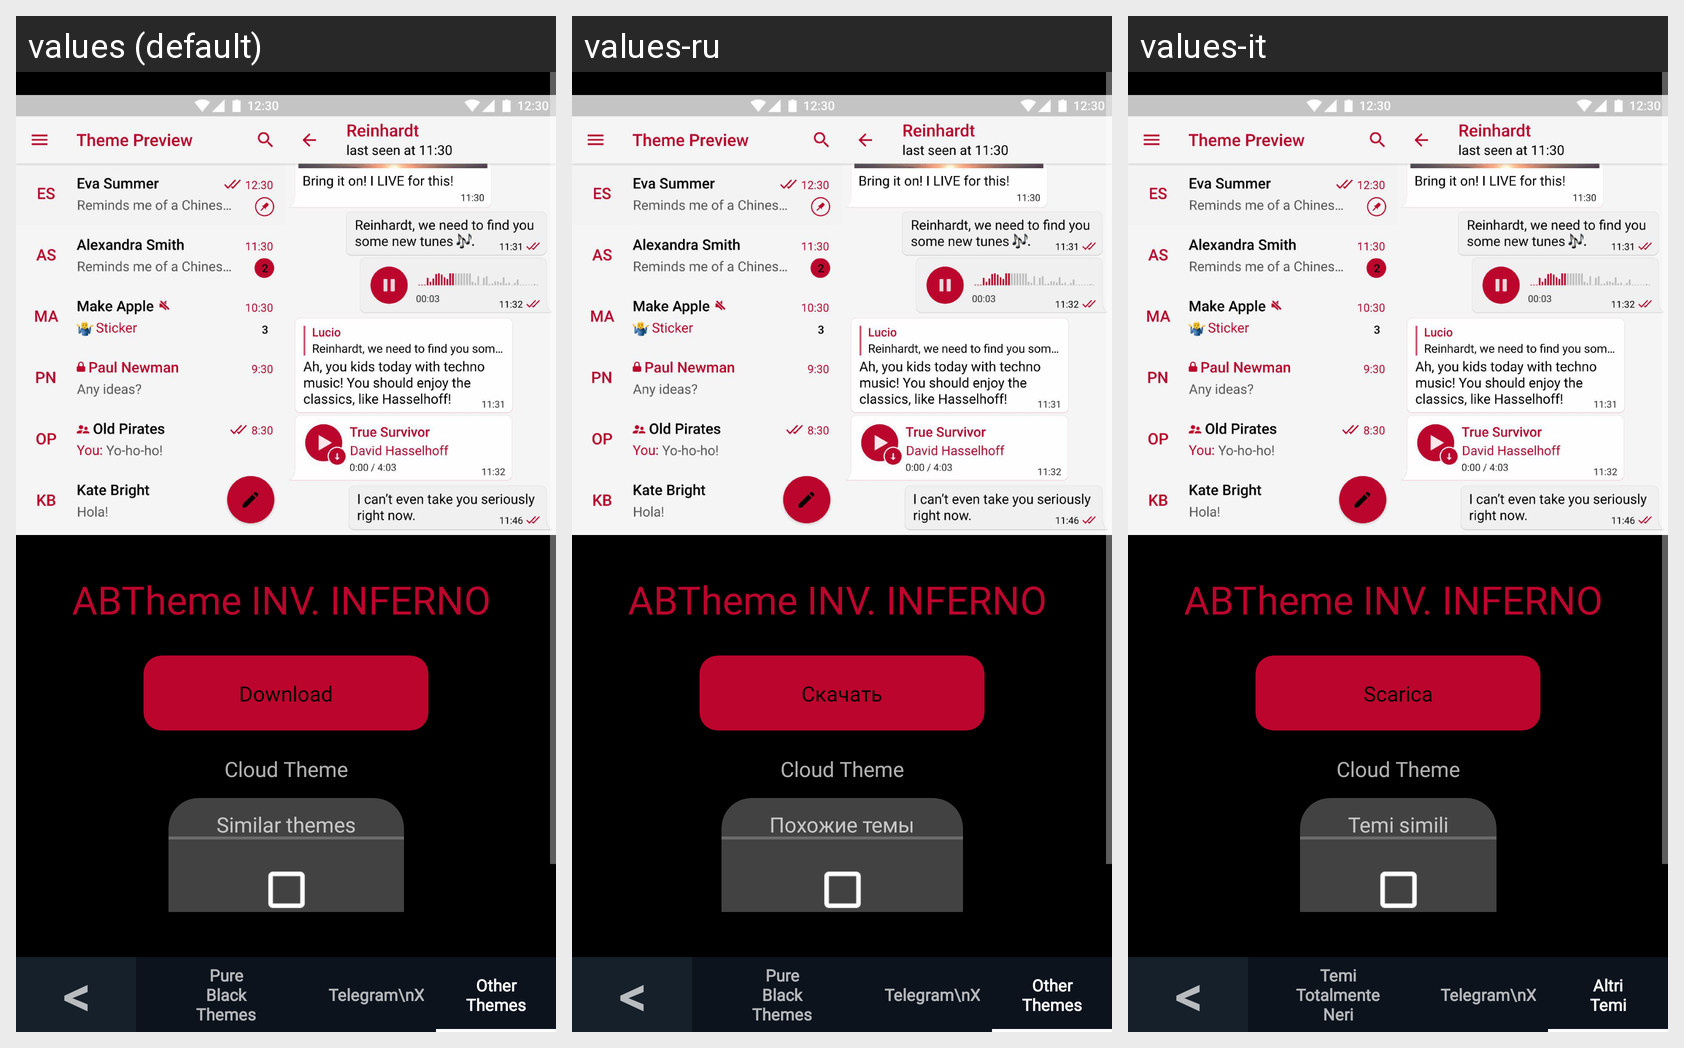

This grid shows one Android layout under several languages. Give, for every string resource on the screen, its name, the default text and each shown locale's text.
Android screen res/layout/fragment_inverted_inferno.xml rendered under 3 locales, left to right: values (default), values-ru, values-it. Device: Nexus 5 (rendered at 1080×1920; each locale shown at half size, 540×960, under a caption strip naming it); theme AppTheme.
Strings drawn on this screen, with the default value and each locale's value (text and hints the layout hard-codes, and strings that could not be matched under every locale, appear in the picture but are not listed):

download
  values: Download
  values-ru: Скачать
  values-it: Scarica

cloudTheme
  values: Cloud Theme
  values-ru: Cloud Theme  [not translated; the default value is used]
  values-it: Cloud Theme

similar_themes
  values: Similar themes
  values-ru: Похожие темы
  values-it: Temi simili

minussymbol
  values: <
  values-ru: <  [not translated; the default value is used]
  values-it: <

pure_black_nav
  values: Pure
      Black
      Themes
  values-ru: Pure
      Black
      Themes  [not translated; the default value is used]
  values-it: Temi
      Totalmente
      Neri

other_themes_nav
  values: Other
      Themes
  values-ru: Other
      Themes  [not translated; the default value is used]
  values-it: Altri
      Temi
